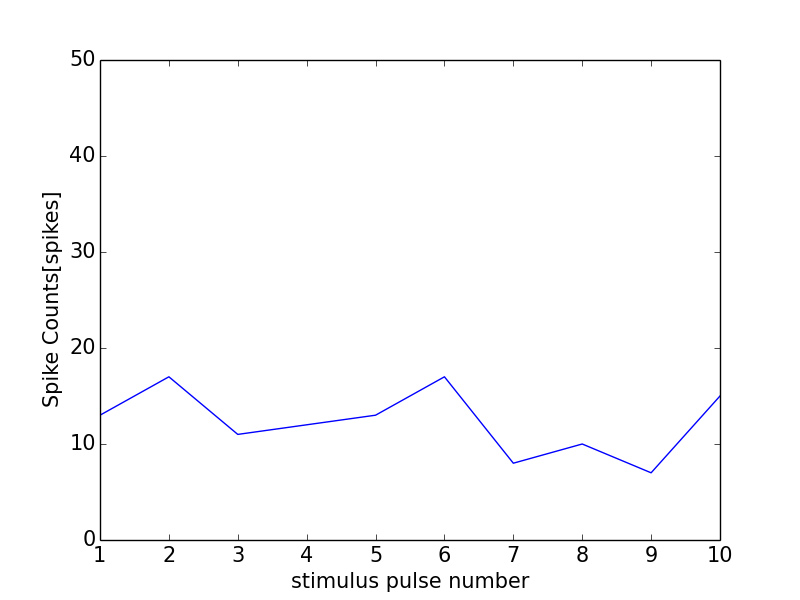

Data behind this chart, as committed beside it:
0, 0.0
0, 0
1, 13
2, 17
3, 11
4, 12
5, 13
6, 17
7, 8
8, 10
9, 7
10, 15
11, 1
